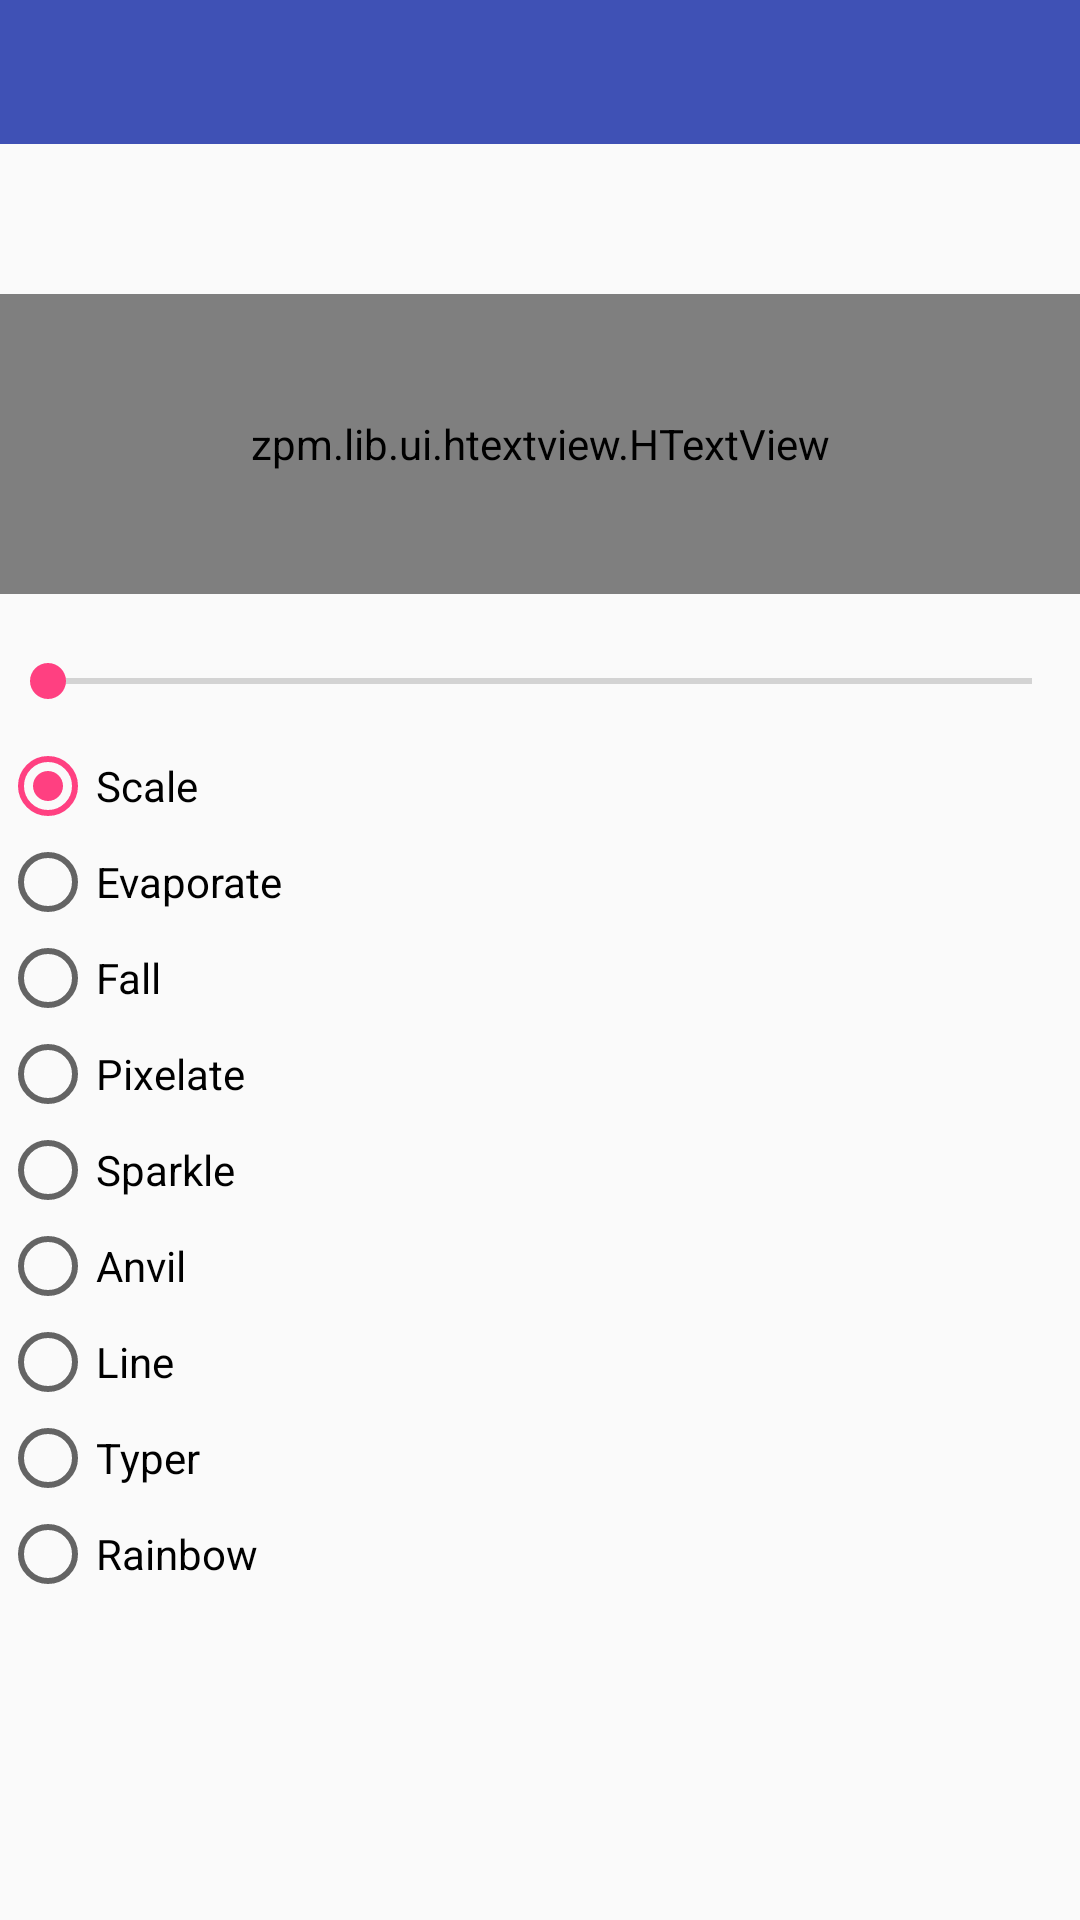

Write the Android layout XML for this screen, with the resource values it uses.
<!-- AndroidManifest.xml: application theme AppTheme -->
<!-- res/layout/activity_htext_view.xml -->
<?xml version="1.0" encoding="utf-8"?>
<LinearLayout
    xmlns:android="http://schemas.android.com/apk/res/android"
    android:layout_width="match_parent"
    android:layout_height="match_parent"
    xmlns:htext="http://schemas.android.com/apk/res-auto"
    android:orientation="vertical">
<include layout="@layout/layout_titlebar"/>
    <TextSwitcher
        android:id="@+id/text"
        android:layout_width="match_parent"
        android:layout_height="50dp"/>

    <zpm.lib.ui.htextview.HTextView
        android:id="@+id/text2"
        android:layout_width="match_parent"
        android:layout_height="100dp"
        android:clickable="true"
        android:gravity="center"
        android:onClick="onClick"
        htext:animateType="scale"
        android:text="What is design?"
        android:background="#000"
        android:textColor="#fff"
        android:textSize="30sp"/>

    <SeekBar
        android:id="@+id/seekbar"
        android:layout_width="match_parent"
        android:layout_height="wrap_content"
        android:layout_marginTop="20dp"/>


    <RadioGroup
        android:id="@+id/typeGroup"
        android:layout_width="match_parent"
        android:layout_height="wrap_content"
        android:layout_marginTop="10dp" >

        <RadioButton
            android:id="@+id/scale"
            android:layout_width="wrap_content"
            android:layout_height="wrap_content"
            android:checked="true"
            android:text="Scale"/>

        <RadioButton
            android:id="@+id/evaporate"
            android:layout_width="wrap_content"
            android:layout_height="wrap_content"
            android:text="Evaporate"/>

        <RadioButton
            android:id="@+id/fall"
            android:layout_width="wrap_content"
            android:layout_height="wrap_content"
            android:text="Fall"/>

        <RadioButton
            android:id="@+id/pixelate"
            android:layout_width="wrap_content"
            android:layout_height="wrap_content"
            android:text="Pixelate"/>

        <RadioButton
            android:id="@+id/sparkle"
            android:layout_width="wrap_content"
            android:layout_height="wrap_content"
            android:text="Sparkle"/>

        <RadioButton
            android:id="@+id/anvil"
            android:layout_width="wrap_content"
            android:layout_height="wrap_content"
            android:text="Anvil"/>

        <RadioButton
            android:id="@+id/line"
            android:layout_width="wrap_content"
            android:layout_height="wrap_content"
            android:text="Line"/>
        <RadioButton
            android:id="@+id/typer"
            android:layout_width="wrap_content"
            android:layout_height="wrap_content"
            android:text="Typer"/>
        <RadioButton
            android:id="@+id/rainbow"
            android:layout_width="wrap_content"
            android:layout_height="wrap_content"
            android:text="Rainbow"/>
    </RadioGroup>

</LinearLayout>
<!-- res/layout/layout_titlebar.xml (included above) -->
<?xml version="1.0" encoding="utf-8"?>
<LinearLayout xmlns:android="http://schemas.android.com/apk/res/android"
    android:layout_width="match_parent"
    android:layout_height="wrap_content">
    <TextView
        android:background="@color/colorPrimary"
        android:layout_width="match_parent"
        android:layout_height="48dp"
        android:textColor="@color/white"
        android:textSize="21sp"
        android:gravity="center"
        android:id="@+id/titlebar"/>
</LinearLayout>
<!-- resources referenced by this layout -->
<resources>
  <color name="colorPrimary">#3F51B5</color>
  <color name="white">#fafafa</color>
  <style name="AppTheme" parent="Theme.AppCompat.Light.NoActionBar">
          
          <item name="colorPrimary">@color/colorPrimary</item>
          <item name="colorPrimaryDark">@color/colorPrimaryDark</item>
          <item name="colorAccent">@color/colorAccent</item>
      </style>
  <color name="colorPrimaryDark">#303F9F</color>
  <color name="colorAccent">#FF4081</color>
</resources>
